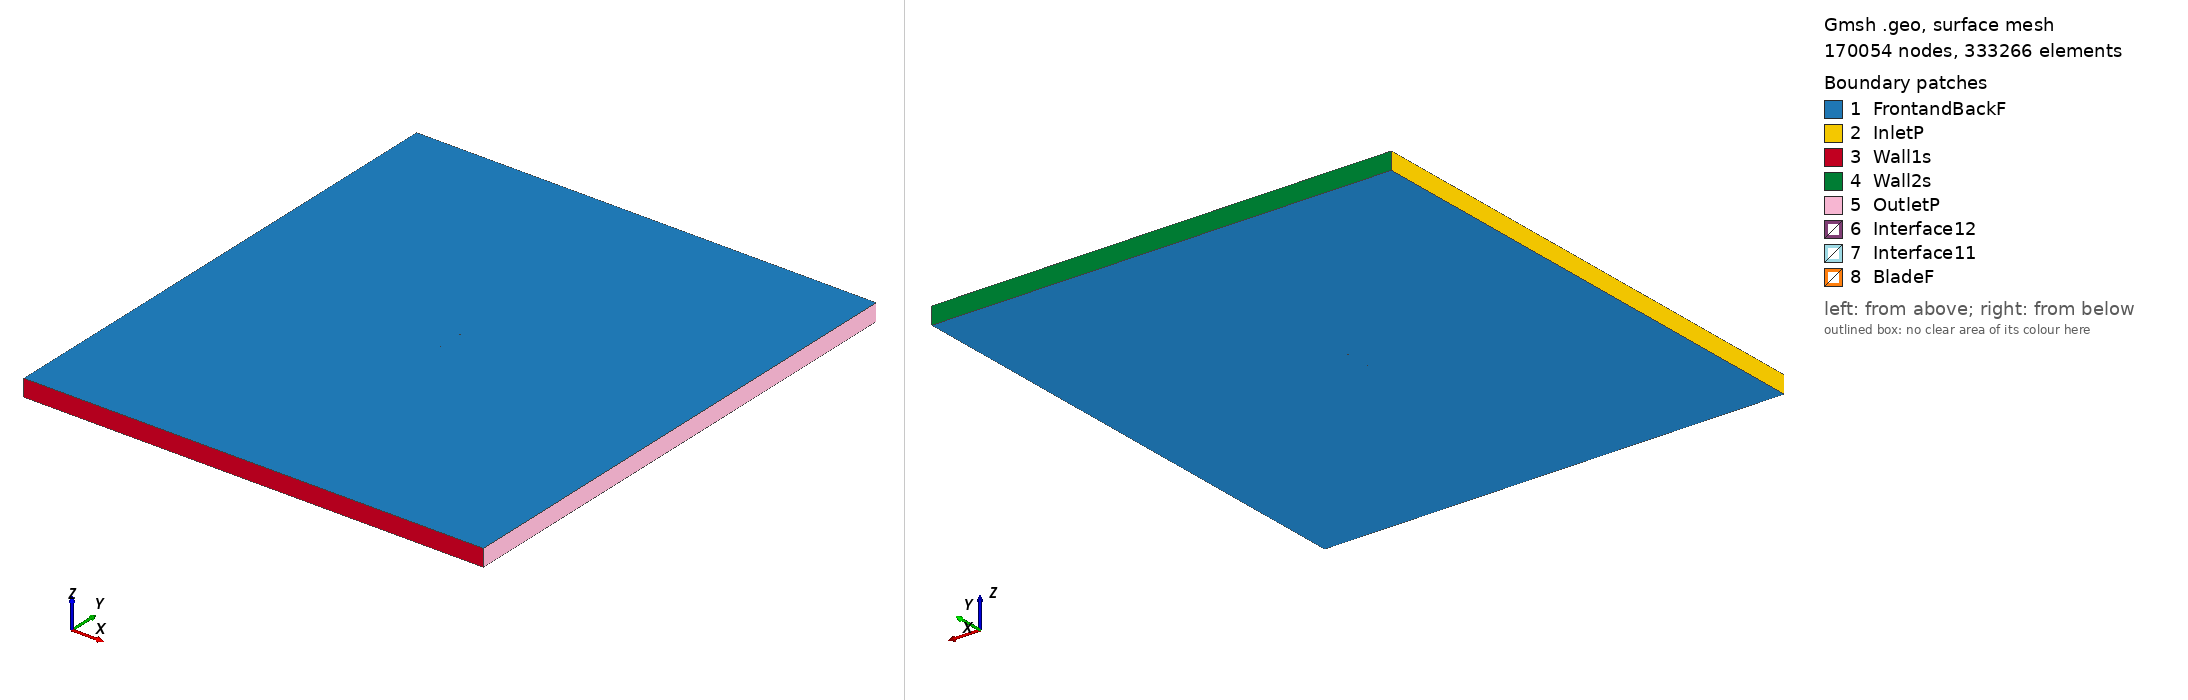

Gmsh geometry script, surface-meshed: 170054 nodes, 333266 surface elements. Boundary patches (legend numbers): 1 FrontandBackF, 2 InletP, 3 Wall1s, 4 Wall2s, 5 OutletP, 6 Interface12, 7 Interface11, 8 BladeF. Left view from above one corner, right view from below the opposite corner. Legend entries are the model's physical surfaces. The drawing asked Gmsh for element sizes between 1% and 20% of the model's largest extent; the script's own settings can give other sizes.

=== ag35_tsr_2.4137_aoa_6.0747.geo (drawn) ===
SetFactory("OpenCASCADE");

Point(1) = {0.074891, 0.734857, 0, 1.0};
Point(2) = {0.073631, 0.734786, 0, 1.0};
Point(3) = {0.071542, 0.734669, 0, 1.0};
Point(4) = {0.069433, 0.734551, 0, 1.0};
Point(5) = {0.067322, 0.734432, 0, 1.0};
Point(6) = {0.065220, 0.734314, 0, 1.0};
Point(7) = {0.063159, 0.734199, 0, 1.0};
Point(8) = {0.061183, 0.734088, 0, 1.0};
Point(9) = {0.059249, 0.733979, 0, 1.0};
Point(10) = {0.057316, 0.733871, 0, 1.0};
Point(11) = {0.055349, 0.733760, 0, 1.0};
Point(12) = {0.053361, 0.733656, 0, 1.0};
Point(13) = {0.051269, 0.733564, 0, 1.0};
Point(14) = {0.049170, 0.733473, 0, 1.0};
Point(15) = {0.047075, 0.733381, 0, 1.0};
Point(16) = {0.044979, 0.733290, 0, 1.0};
Point(17) = {0.042886, 0.733198, 0, 1.0};
Point(18) = {0.040795, 0.733107, 0, 1.0};
Point(19) = {0.038711, 0.733016, 0, 1.0};
Point(20) = {0.036635, 0.732925, 0, 1.0};
Point(21) = {0.034584, 0.732836, 0, 1.0};
Point(22) = {0.032577, 0.732748, 0, 1.0};
Point(23) = {0.030666, 0.732664, 0, 1.0};
Point(24) = {0.028870, 0.732586, 0, 1.0};
Point(25) = {0.026982, 0.732518, 0, 1.0};
Point(26) = {0.025004, 0.732480, 0, 1.0};
Point(27) = {0.023140, 0.732469, 0, 1.0};
Point(28) = {0.021090, 0.732473, 0, 1.0};
Point(29) = {0.019018, 0.732477, 0, 1.0};
Point(30) = {0.016915, 0.732480, 0, 1.0};
Point(31) = {0.014794, 0.732484, 0, 1.0};
Point(32) = {0.012674, 0.732488, 0, 1.0};
Point(33) = {0.010559, 0.732492, 0, 1.0};
Point(34) = {0.008448, 0.732496, 0, 1.0};
Point(35) = {0.006346, 0.732500, 0, 1.0};
Point(36) = {0.004247, 0.732504, 0, 1.0};
Point(37) = {0.002161, 0.732508, 0, 1.0};
Point(38) = {0.000093, 0.732511, 0, 1.0};
Point(39) = {-0.001920, 0.732515, 0, 1.0};
Point(40) = {-0.003880, 0.732519, 0, 1.0};
Point(41) = {-0.005845, 0.732541, 0, 1.0};
Point(42) = {-0.007809, 0.732572, 0, 1.0};
Point(43) = {-0.009785, 0.732615, 0, 1.0};
Point(44) = {-0.011766, 0.732669, 0, 1.0};
Point(45) = {-0.013759, 0.732736, 0, 1.0};
Point(46) = {-0.015768, 0.732816, 0, 1.0};
Point(47) = {-0.017799, 0.732911, 0, 1.0};
Point(48) = {-0.019846, 0.733020, 0, 1.0};
Point(49) = {-0.021898, 0.733145, 0, 1.0};
Point(50) = {-0.023948, 0.733285, 0, 1.0};
Point(51) = {-0.025990, 0.733440, 0, 1.0};
Point(52) = {-0.028021, 0.733610, 0, 1.0};
Point(53) = {-0.030042, 0.733795, 0, 1.0};
Point(54) = {-0.032052, 0.733996, 0, 1.0};
Point(55) = {-0.034057, 0.734213, 0, 1.0};
Point(56) = {-0.036058, 0.734447, 0, 1.0};
Point(57) = {-0.038057, 0.734698, 0, 1.0};
Point(58) = {-0.040051, 0.734967, 0, 1.0};
Point(59) = {-0.042037, 0.735255, 0, 1.0};
Point(60) = {-0.044008, 0.735561, 0, 1.0};
Point(61) = {-0.045962, 0.735886, 0, 1.0};
Point(62) = {-0.047894, 0.736228, 0, 1.0};
Point(63) = {-0.049800, 0.736589, 0, 1.0};
Point(64) = {-0.051681, 0.736971, 0, 1.0};
Point(65) = {-0.053538, 0.737376, 0, 1.0};
Point(66) = {-0.055368, 0.737806, 0, 1.0};
Point(67) = {-0.057165, 0.738262, 0, 1.0};
Point(68) = {-0.058928, 0.738746, 0, 1.0};
Point(69) = {-0.060657, 0.739261, 0, 1.0};
Point(70) = {-0.062361, 0.739815, 0, 1.0};
Point(71) = {-0.064027, 0.740406, 0, 1.0};
Point(72) = {-0.065627, 0.741028, 0, 1.0};
Point(73) = {-0.067135, 0.741676, 0, 1.0};
Point(74) = {-0.068526, 0.742338, 0, 1.0};
Point(75) = {-0.069764, 0.742998, 0, 1.0};
Point(76) = {-0.070822, 0.743631, 0, 1.0};
Point(77) = {-0.071691, 0.744214, 0, 1.0};
Point(78) = {-0.072385, 0.744738, 0, 1.0};
Point(79) = {-0.072931, 0.745201, 0, 1.0};
Point(80) = {-0.073361, 0.745609, 0, 1.0};
Point(81) = {-0.073700, 0.745973, 0, 1.0};
Point(82) = {-0.073966, 0.746296, 0, 1.0};
Point(83) = {-0.074175, 0.746590, 0, 1.0};
Point(84) = {-0.074338, 0.746863, 0, 1.0};
Point(85) = {-0.074458, 0.747117, 0, 1.0};
Point(86) = {-0.074538, 0.747357, 0, 1.0};
Point(87) = {-0.074579, 0.747586, 0, 1.0};
Point(88) = {-0.074579, 0.747801, 0, 1.0};
Point(89) = {-0.074541, 0.748008, 0, 1.0};
Point(90) = {-0.074459, 0.748214, 0, 1.0};
Point(91) = {-0.074323, 0.748418, 0, 1.0};
Point(92) = {-0.074134, 0.748614, 0, 1.0};
Point(93) = {-0.073896, 0.748795, 0, 1.0};
Point(94) = {-0.073599, 0.748962, 0, 1.0};
Point(95) = {-0.073240, 0.749117, 0, 1.0};
Point(96) = {-0.072807, 0.749263, 0, 1.0};
Point(97) = {-0.072283, 0.749401, 0, 1.0};
Point(98) = {-0.071634, 0.749534, 0, 1.0};
Point(99) = {-0.070819, 0.749661, 0, 1.0};
Point(100) = {-0.069791, 0.749780, 0, 1.0};
Point(101) = {-0.068514, 0.749881, 0, 1.0};
Point(102) = {-0.067000, 0.749956, 0, 1.0};
Point(103) = {-0.065302, 0.749995, 0, 1.0};
Point(104) = {-0.063484, 0.750000, 0, 1.0};
Point(105) = {-0.061594, 0.749973, 0, 1.0};
Point(106) = {-0.059661, 0.749918, 0, 1.0};
Point(107) = {-0.057700, 0.749841, 0, 1.0};
Point(108) = {-0.055721, 0.749744, 0, 1.0};
Point(109) = {-0.053728, 0.749630, 0, 1.0};
Point(110) = {-0.051725, 0.749501, 0, 1.0};
Point(111) = {-0.049715, 0.749359, 0, 1.0};
Point(112) = {-0.047698, 0.749205, 0, 1.0};
Point(113) = {-0.045675, 0.749041, 0, 1.0};
Point(114) = {-0.043647, 0.748867, 0, 1.0};
Point(115) = {-0.041615, 0.748686, 0, 1.0};
Point(116) = {-0.039579, 0.748497, 0, 1.0};
Point(117) = {-0.037539, 0.748303, 0, 1.0};
Point(118) = {-0.035497, 0.748103, 0, 1.0};
Point(119) = {-0.033452, 0.747898, 0, 1.0};
Point(120) = {-0.031403, 0.747689, 0, 1.0};
Point(121) = {-0.029352, 0.747476, 0, 1.0};
Point(122) = {-0.027299, 0.747261, 0, 1.0};
Point(123) = {-0.025243, 0.747043, 0, 1.0};
Point(124) = {-0.023184, 0.746823, 0, 1.0};
Point(125) = {-0.021122, 0.746604, 0, 1.0};
Point(126) = {-0.019061, 0.746385, 0, 1.0};
Point(127) = {-0.016999, 0.746165, 0, 1.0};
Point(128) = {-0.014936, 0.745946, 0, 1.0};
Point(129) = {-0.012873, 0.745726, 0, 1.0};
Point(130) = {-0.010809, 0.745506, 0, 1.0};
Point(131) = {-0.008747, 0.745287, 0, 1.0};
Point(132) = {-0.006684, 0.745067, 0, 1.0};
Point(133) = {-0.004622, 0.744848, 0, 1.0};
Point(134) = {-0.002558, 0.744628, 0, 1.0};
Point(135) = {-0.000495, 0.744409, 0, 1.0};
Point(136) = {0.001568, 0.744189, 0, 1.0};
Point(137) = {0.003630, 0.743970, 0, 1.0};
Point(138) = {0.005693, 0.743750, 0, 1.0};
Point(139) = {0.007757, 0.743530, 0, 1.0};
Point(140) = {0.009820, 0.743311, 0, 1.0};
Point(141) = {0.011883, 0.743091, 0, 1.0};
Point(142) = {0.013944, 0.742872, 0, 1.0};
Point(143) = {0.016006, 0.742653, 0, 1.0};
Point(144) = {0.018069, 0.742433, 0, 1.0};
Point(145) = {0.020131, 0.742213, 0, 1.0};
Point(146) = {0.022194, 0.741994, 0, 1.0};
Point(147) = {0.024257, 0.741774, 0, 1.0};
Point(148) = {0.026321, 0.741555, 0, 1.0};
Point(149) = {0.028384, 0.741335, 0, 1.0};
Point(150) = {0.030447, 0.741116, 0, 1.0};
Point(151) = {0.032509, 0.740896, 0, 1.0};
Point(152) = {0.034572, 0.740677, 0, 1.0};
Point(153) = {0.036635, 0.740457, 0, 1.0};
Point(154) = {0.038699, 0.740237, 0, 1.0};
Point(155) = {0.040761, 0.740018, 0, 1.0};
Point(156) = {0.042823, 0.739798, 0, 1.0};
Point(157) = {0.044886, 0.739579, 0, 1.0};
Point(158) = {0.046950, 0.739359, 0, 1.0};
Point(159) = {0.049013, 0.739140, 0, 1.0};
Point(160) = {0.051076, 0.738920, 0, 1.0};
Point(161) = {0.053137, 0.738701, 0, 1.0};
Point(162) = {0.055199, 0.738481, 0, 1.0};
Point(163) = {0.057262, 0.738262, 0, 1.0};
Point(164) = {0.059324, 0.738042, 0, 1.0};
Point(165) = {0.061385, 0.737823, 0, 1.0};
Point(166) = {0.063446, 0.737603, 0, 1.0};
Point(167) = {0.065508, 0.737384, 0, 1.0};
Point(168) = {0.067571, 0.737165, 0, 1.0};
Point(169) = {0.069634, 0.736945, 0, 1.0};
Point(170) = {0.071694, 0.736726, 0, 1.0};
Point(171) = {0.073748, 0.736507, 0, 1.0};
Point(172) = {0.075052, 0.736369, 0, 1.0};
Point(173) = {-0.074891, -0.734857, 0, 1.0};
Point(174) = {-0.073631, -0.734786, 0, 1.0};
Point(175) = {-0.071542, -0.734669, 0, 1.0};
Point(176) = {-0.069433, -0.734551, 0, 1.0};
Point(177) = {-0.067322, -0.734432, 0, 1.0};
Point(178) = {-0.065220, -0.734314, 0, 1.0};
Point(179) = {-0.063159, -0.734199, 0, 1.0};
Point(180) = {-0.061183, -0.734088, 0, 1.0};
Point(181) = {-0.059249, -0.733979, 0, 1.0};
Point(182) = {-0.057316, -0.733871, 0, 1.0};
Point(183) = {-0.055349, -0.733760, 0, 1.0};
Point(184) = {-0.053361, -0.733656, 0, 1.0};
Point(185) = {-0.051269, -0.733564, 0, 1.0};
Point(186) = {-0.049170, -0.733473, 0, 1.0};
Point(187) = {-0.047075, -0.733381, 0, 1.0};
Point(188) = {-0.044979, -0.733290, 0, 1.0};
Point(189) = {-0.042886, -0.733198, 0, 1.0};
Point(190) = {-0.040795, -0.733107, 0, 1.0};
Point(191) = {-0.038711, -0.733016, 0, 1.0};
Point(192) = {-0.036635, -0.732925, 0, 1.0};
Point(193) = {-0.034584, -0.732836, 0, 1.0};
Point(194) = {-0.032577, -0.732748, 0, 1.0};
Point(195) = {-0.030666, -0.732664, 0, 1.0};
Point(196) = {-0.028870, -0.732586, 0, 1.0};
Point(197) = {-0.026982, -0.732518, 0, 1.0};
Point(198) = {-0.025004, -0.732480, 0, 1.0};
Point(199) = {-0.023140, -0.732469, 0, 1.0};
Point(200) = {-0.021090, -0.732473, 0, 1.0};
Point(201) = {-0.019018, -0.732477, 0, 1.0};
Point(202) = {-0.016915, -0.732480, 0, 1.0};
Point(203) = {-0.014794, -0.732484, 0, 1.0};
Point(204) = {-0.012674, -0.732488, 0, 1.0};
Point(205) = {-0.010559, -0.732492, 0, 1.0};
Point(206) = {-0.008448, -0.732496, 0, 1.0};
Point(207) = {-0.006346, -0.732500, 0, 1.0};
Point(208) = {-0.004247, -0.732504, 0, 1.0};
Point(209) = {-0.002161, -0.732508, 0, 1.0};
Point(210) = {-0.000093, -0.732511, 0, 1.0};
Point(211) = {0.001920, -0.732515, 0, 1.0};
Point(212) = {0.003880, -0.732519, 0, 1.0};
Point(213) = {0.005845, -0.732541, 0, 1.0};
Point(214) = {0.007809, -0.732572, 0, 1.0};
Point(215) = {0.009785, -0.732615, 0, 1.0};
Point(216) = {0.011766, -0.732669, 0, 1.0};
Point(217) = {0.013759, -0.732736, 0, 1.0};
Point(218) = {0.015768, -0.732816, 0, 1.0};
Point(219) = {0.017799, -0.732911, 0, 1.0};
Point(220) = {0.019846, -0.733020, 0, 1.0};
Point(221) = {0.021898, -0.733145, 0, 1.0};
Point(222) = {0.023948, -0.733285, 0, 1.0};
Point(223) = {0.025990, -0.733440, 0, 1.0};
Point(224) = {0.028021, -0.733610, 0, 1.0};
Point(225) = {0.030042, -0.733795, 0, 1.0};
Point(226) = {0.032052, -0.733996, 0, 1.0};
Point(227) = {0.034057, -0.734213, 0, 1.0};
Point(228) = {0.036058, -0.734447, 0, 1.0};
Point(229) = {0.038057, -0.734698, 0, 1.0};
Point(230) = {0.040051, -0.734967, 0, 1.0};
Point(231) = {0.042037, -0.735255, 0, 1.0};
Point(232) = {0.044008, -0.735561, 0, 1.0};
Point(233) = {0.045962, -0.735886, 0, 1.0};
Point(234) = {0.047894, -0.736228, 0, 1.0};
Point(235) = {0.049800, -0.736589, 0, 1.0};
Point(236) = {0.051681, -0.736971, 0, 1.0};
Point(237) = {0.053538, -0.737376, 0, 1.0};
Point(238) = {0.055368, -0.737806, 0, 1.0};
Point(239) = {0.057165, -0.738262, 0, 1.0};
Point(240) = {0.058928, -0.738746, 0, 1.0};
Point(241) = {0.060657, -0.739261, 0, 1.0};
Point(242) = {0.062361, -0.739815, 0, 1.0};
Point(243) = {0.064027, -0.740406, 0, 1.0};
Point(244) = {0.065627, -0.741028, 0, 1.0};
Point(245) = {0.067135, -0.741676, 0, 1.0};
Point(246) = {0.068526, -0.742338, 0, 1.0};
Point(247) = {0.069764, -0.742998, 0, 1.0};
Point(248) = {0.070822, -0.743631, 0, 1.0};
Point(249) = {0.071691, -0.744214, 0, 1.0};
Point(250) = {0.072385, -0.744738, 0, 1.0};
Point(251) = {0.072931, -0.745201, 0, 1.0};
Point(252) = {0.073361, -0.745609, 0, 1.0};
Point(253) = {0.073700, -0.745973, 0, 1.0};
Point(254) = {0.073966, -0.746296, 0, 1.0};
Point(255) = {0.074175, -0.746590, 0, 1.0};
Point(256) = {0.074338, -0.746863, 0, 1.0};
Point(257) = {0.074458, -0.747117, 0, 1.0};
Point(258) = {0.074538, -0.747357, 0, 1.0};
Point(259) = {0.074579, -0.747586, 0, 1.0};
Point(260) = {0.074579, -0.747801, 0, 1.0};
Point(261) = {0.074541, -0.748008, 0, 1.0};
Point(262) = {0.074459, -0.748214, 0, 1.0};
Point(263) = {0.074323, -0.748418, 0, 1.0};
Point(264) = {0.074134, -0.748614, 0, 1.0};
Point(265) = {0.073896, -0.748795, 0, 1.0};
Point(266) = {0.073599, -0.748962, 0, 1.0};
Point(267) = {0.073240, -0.749117, 0, 1.0};
Point(268) = {0.072807, -0.749263, 0, 1.0};
Point(269) = {0.072283, -0.749401, 0, 1.0};
Point(270) = {0.071634, -0.749534, 0, 1.0};
Point(271) = {0.070819, -0.749661, 0, 1.0};
Point(272) = {0.069791, -0.749780, 0, 1.0};
Point(273) = {0.068514, -0.749881, 0, 1.0};
Point(274) = {0.067000, -0.749956, 0, 1.0};
Point(275) = {0.065302, -0.749995, 0, 1.0};
Point(276) = {0.063484, -0.750000, 0, 1.0};
Point(277) = {0.061594, -0.749973, 0, 1.0};
Point(278) = {0.059661, -0.749918, 0, 1.0};
Point(279) = {0.057700, -0.749841, 0, 1.0};
Point(280) = {0.055721, -0.749744, 0, 1.0};
Point(281) = {0.053728, -0.749630, 0, 1.0};
Point(282) = {0.051725, -0.749501, 0, 1.0};
Point(283) = {0.049715, -0.749359, 0, 1.0};
Point(284) = {0.047698, -0.749205, 0, 1.0};
Point(285) = {0.045675, -0.749041, 0, 1.0};
Point(286) = {0.043647, -0.748867, 0, 1.0};
Point(287) = {0.041615, -0.748686, 0, 1.0};
Point(288) = {0.039579, -0.748497, 0, 1.0};
Point(289) = {0.037539, -0.748303, 0, 1.0};
Point(290) = {0.035497, -0.748103, 0, 1.0};
Point(291) = {0.033452, -0.747898, 0, 1.0};
Point(292) = {0.031403, -0.747689, 0, 1.0};
Point(293) = {0.029352, -0.747476, 0, 1.0};
Point(294) = {0.027299, -0.747261, 0, 1.0};
Point(295) = {0.025243, -0.747043, 0, 1.0};
Point(296) = {0.023184, -0.746823, 0, 1.0};
Point(297) = {0.021122, -0.746604, 0, 1.0};
Point(298) = {0.019061, -0.746385, 0, 1.0};
Point(299) = {0.016999, -0.746165, 0, 1.0};
Point(300) = {0.014936, -0.745946, 0, 1.0};
Point(301) = {0.012873, -0.745726, 0, 1.0};
Point(302) = {0.010809, -0.745506, 0, 1.0};
Point(303) = {0.008747, -0.745287, 0, 1.0};
Point(304) = {0.006684, -0.745067, 0, 1.0};
Point(305) = {0.004622, -0.744848, 0, 1.0};
Point(306) = {0.002558, -0.744628, 0, 1.0};
Point(307) = {0.000495, -0.744409, 0, 1.0};
Point(308) = {-0.001568, -0.744189, 0, 1.0};
Point(309) = {-0.003630, -0.743970, 0, 1.0};
Point(310) = {-0.005693, -0.743750, 0, 1.0};
Point(311) = {-0.007757, -0.743530, 0, 1.0};
Point(312) = {-0.009820, -0.743311, 0, 1.0};
Point(313) = {-0.011883, -0.743091, 0, 1.0};
Point(314) = {-0.013944, -0.742872, 0, 1.0};
Point(315) = {-0.016006, -0.742653, 0, 1.0};
Point(316) = {-0.018069, -0.742433, 0, 1.0};
Point(317) = {-0.020131, -0.742213, 0, 1.0};
Point(318) = {-0.022194, -0.741994, 0, 1.0};
Point(319) = {-0.024257, -0.741774, 0, 1.0};
Point(320) = {-0.026321, -0.741555, 0, 1.0};
Point(321) = {-0.028384, -0.741335, 0, 1.0};
Point(322) = {-0.030447, -0.741116, 0, 1.0};
Point(323) = {-0.032509, -0.740896, 0, 1.0};
Point(324) = {-0.034572, -0.740677, 0, 1.0};
Point(325) = {-0.036635, -0.740457, 0, 1.0};
Point(326) = {-0.038699, -0.740237, 0, 1.0};
Point(327) = {-0.040761, -0.740018, 0, 1.0};
Point(328) = {-0.042823, -0.739798, 0, 1.0};
Point(329) = {-0.044886, -0.739579, 0, 1.0};
Point(330) = {-0.046950, -0.739359, 0, 1.0};
Point(331) = {-0.049013, -0.739140, 0, 1.0};
Point(332) = {-0.051076, -0.738920, 0, 1.0};
Point(333) = {-0.053137, -0.738701, 0, 1.0};
Point(334) = {-0.055199, -0.738481, 0, 1.0};
Point(335) = {-0.057262, -0.738262, 0, 1.0};
Point(336) = {-0.059324, -0.738042, 0, 1.0};
Point(337) = {-0.061385, -0.737823, 0, 1.0};
Point(338) = {-0.063446, -0.737603, 0, 1.0};
Point(339) = {-0.065508, -0.737384, 0, 1.0};
Point(340) = {-0.067571, -0.737165, 0, 1.0};
Point(341) = {-0.069634, -0.736945, 0, 1.0};
Point(342) = {-0.071694, -0.736726, 0, 1.0};
Point(343) = {-0.073748, -0.736507, 0, 1.0};
Point(344) = {-0.075052, -0.736369, 0, 1.0};

// Lines: first blade (splines 1-4)
Spline(1) = {1:55};
Spline(2) = {55:119};
Spline(3) = {119:172};
Spline(4) = {172,1};

// Lines: second blade (splines 5-8)
Spline(5) = {173:227};
Spline(6) = {227:291};
Spline(7) = {291:344};
Spline(8) = {344,173};

// Outer domain (points 20001-4 and lines)
Point(345) = {-13.50000000, -15.00000000, 0, 1.0};
Point(346) = {-13.50000000, 15.00000000, 0, 1.0};
Point(347) = {13.50000000, 15.00000000, 0, 1.0};
Point(348) = {13.50000000, -15.00000000, 0, 1.0};
Line(11) = {345, 346};
Line(12) = {346, 347};
Line(13) = {347, 348};
Line(14) = {345, 348};

// Interface (between moving and stationary domain) (circles)
Circle(9) = {0, 0, 0, 0.80000000, 0, 2*Pi};
Circle(10) = {0, 0, 0, 0.80000000, 0, 2*Pi};

// Loops collect Lines/Splines/etc (blade1, blade2, domain, first circle)
Line Loop(1) = {1:4};
Line Loop(2) = {5:8};
Line Loop(3) = {11,12,13,-14};
Line Loop(4) = {9};

// BooleanDifference cuts out the circle/interface from the domain
Plane Surface(1) = {3};
Plane Surface(2) = {4};
BooleanDifference{ Surface{1}; Delete;}{ Surface{2}; Delete;}

// This one cuts out the blades from the inner circle/interface
Line Loop(6) = {10};
Plane Surface(5) = {6};
Plane Surface(6) = {1};
Plane Surface(7) = {2};
BooleanDifference{ Surface{5}; Delete;}{ Surface{6,7}; Delete;}

// extrude to 3rd dimension
Extrude {0, 0, 1} {Surface{1}; Surface{5}; Layers{1}; Recombine;}

// Physical Surfaces are the named boundaries (patches)
Physical Surface("Interface11") = {12};
Physical Surface("Interface12") = {10};

// sides of domain
Physical Surface("InletP") = {6};
Physical Surface("OutletP") = {9};

// top and bottom of domain
Physical Surface("Wall1s") = {7};
Physical Surface("Wall2s") = {8};

// Check FrontandBackF by ensuring there is nothing in the 3rd dimension
Physical Surface("FrontandBackF") = {1,11,5,21};
Physical Surface("BladeF") = {13:20};
Physical Volume("Turbine") = {2};
Physical Volume("Farfield") = {1};

// settings for airfoil boundary layer
Field[1] = BoundaryLayer;
Field[1].EdgesList = {1:8};
Field[1].hwall_n = 1e-3;
Field[1].thickness = 1.5e-2;
Field[1].ratio = 1.05;
Field[1].Quads = 1;
BoundaryLayer Field = 1;

// control points for mesh (blade and interface)
// floor((arc length / 1.5mm)/ 6) -> Transfinite Line
Transfinite Line {1,2,3,5,6,7} = 33 Using Progression 1;
Transfinite Line {4,8} = 2 Using Progression 1;
Transfinite Line {9, 15} = 800 Using Progression 1;

// For more information on gmsh syntax, visit http://gmsh.info/doc/texinfo/gmsh.html
